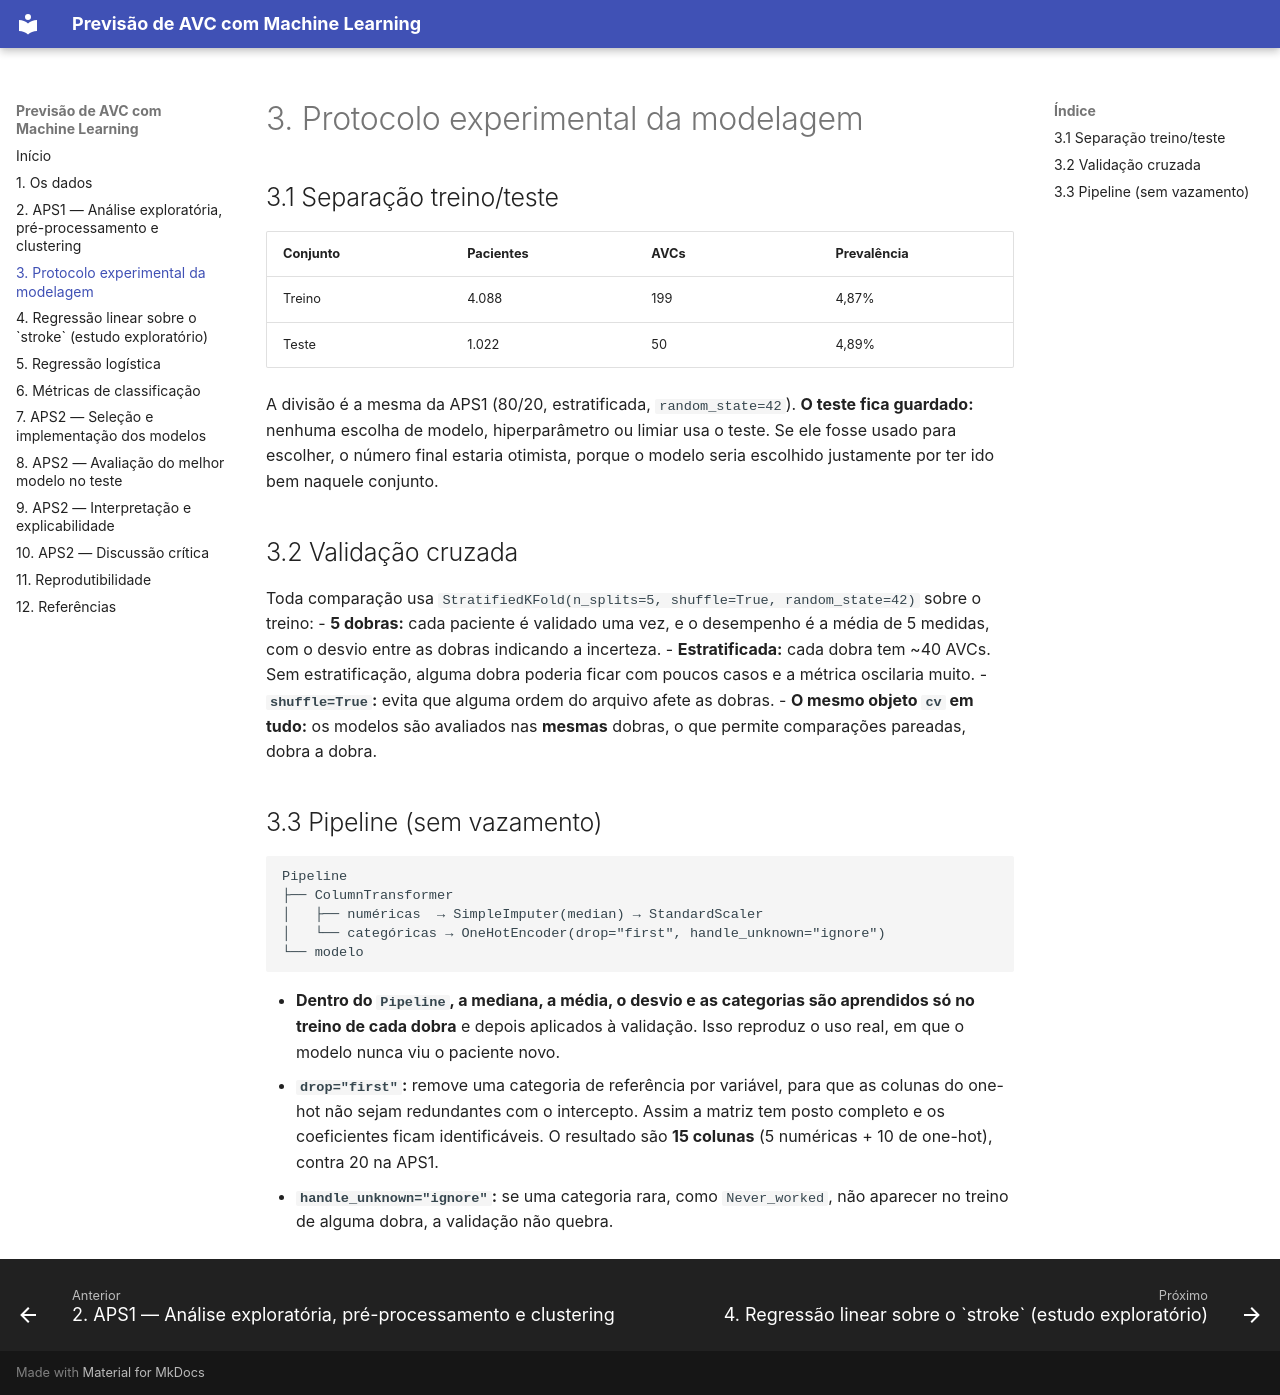

repository: Adrielle720/projeto-ML- · page: protocolo/index.html · generator: mkdocs

# 3. Protocolo experimental da modelagem

## 3.1 Separação treino/teste

| Conjunto | Pacientes | AVCs | Prevalência |
|---|---|---|---|
| Treino | 4.088 | 199 | 4,87% |
| Teste | 1.022 | 50 | 4,89% |

A divisão é a mesma da APS1 (80/20, estratificada, `random_state=42`). **O teste fica guardado:** nenhuma escolha de modelo, hiperparâmetro ou limiar usa o teste. Se ele fosse usado para escolher, o número final estaria otimista, porque o modelo seria escolhido justamente por ter ido bem naquele conjunto.

## 3.2 Validação cruzada

Toda comparação usa `StratifiedKFold(n_splits=5, shuffle=True, random_state=42)` sobre o treino:
- **5 dobras:** cada paciente é validado uma vez, e o desempenho é a média de 5 medidas, com o desvio entre as dobras indicando a incerteza.
- **Estratificada:** cada dobra tem ~40 AVCs. Sem estratificação, alguma dobra poderia ficar com poucos casos e a métrica oscilaria muito.
- **`shuffle=True`:** evita que alguma ordem do arquivo afete as dobras.
- **O mesmo objeto `cv` em tudo:** os modelos são avaliados nas **mesmas** dobras, o que permite comparações pareadas, dobra a dobra.

## 3.3 Pipeline (sem vazamento)

```
Pipeline
├── ColumnTransformer
│   ├── numéricas  → SimpleImputer(median) → StandardScaler
│   └── categóricas → OneHotEncoder(drop="first", handle_unknown="ignore")
└── modelo
```

- **Dentro do `Pipeline`, a mediana, a média, o desvio e as categorias são aprendidos só no treino de cada dobra** e depois aplicados à validação. Isso reproduz o uso real, em que o modelo nunca viu o paciente novo.
- **`drop="first"`:** remove uma categoria de referência por variável, para que as colunas do one-hot não sejam redundantes com o intercepto. Assim a matriz tem posto completo e os coeficientes ficam identificáveis. O resultado são **15 colunas** (5 numéricas + 10 de one-hot), contra 20 na APS1.
- **`handle_unknown="ignore"`:** se uma categoria rara, como `Never_worked`, não aparecer no treino de alguma dobra, a validação não quebra.
